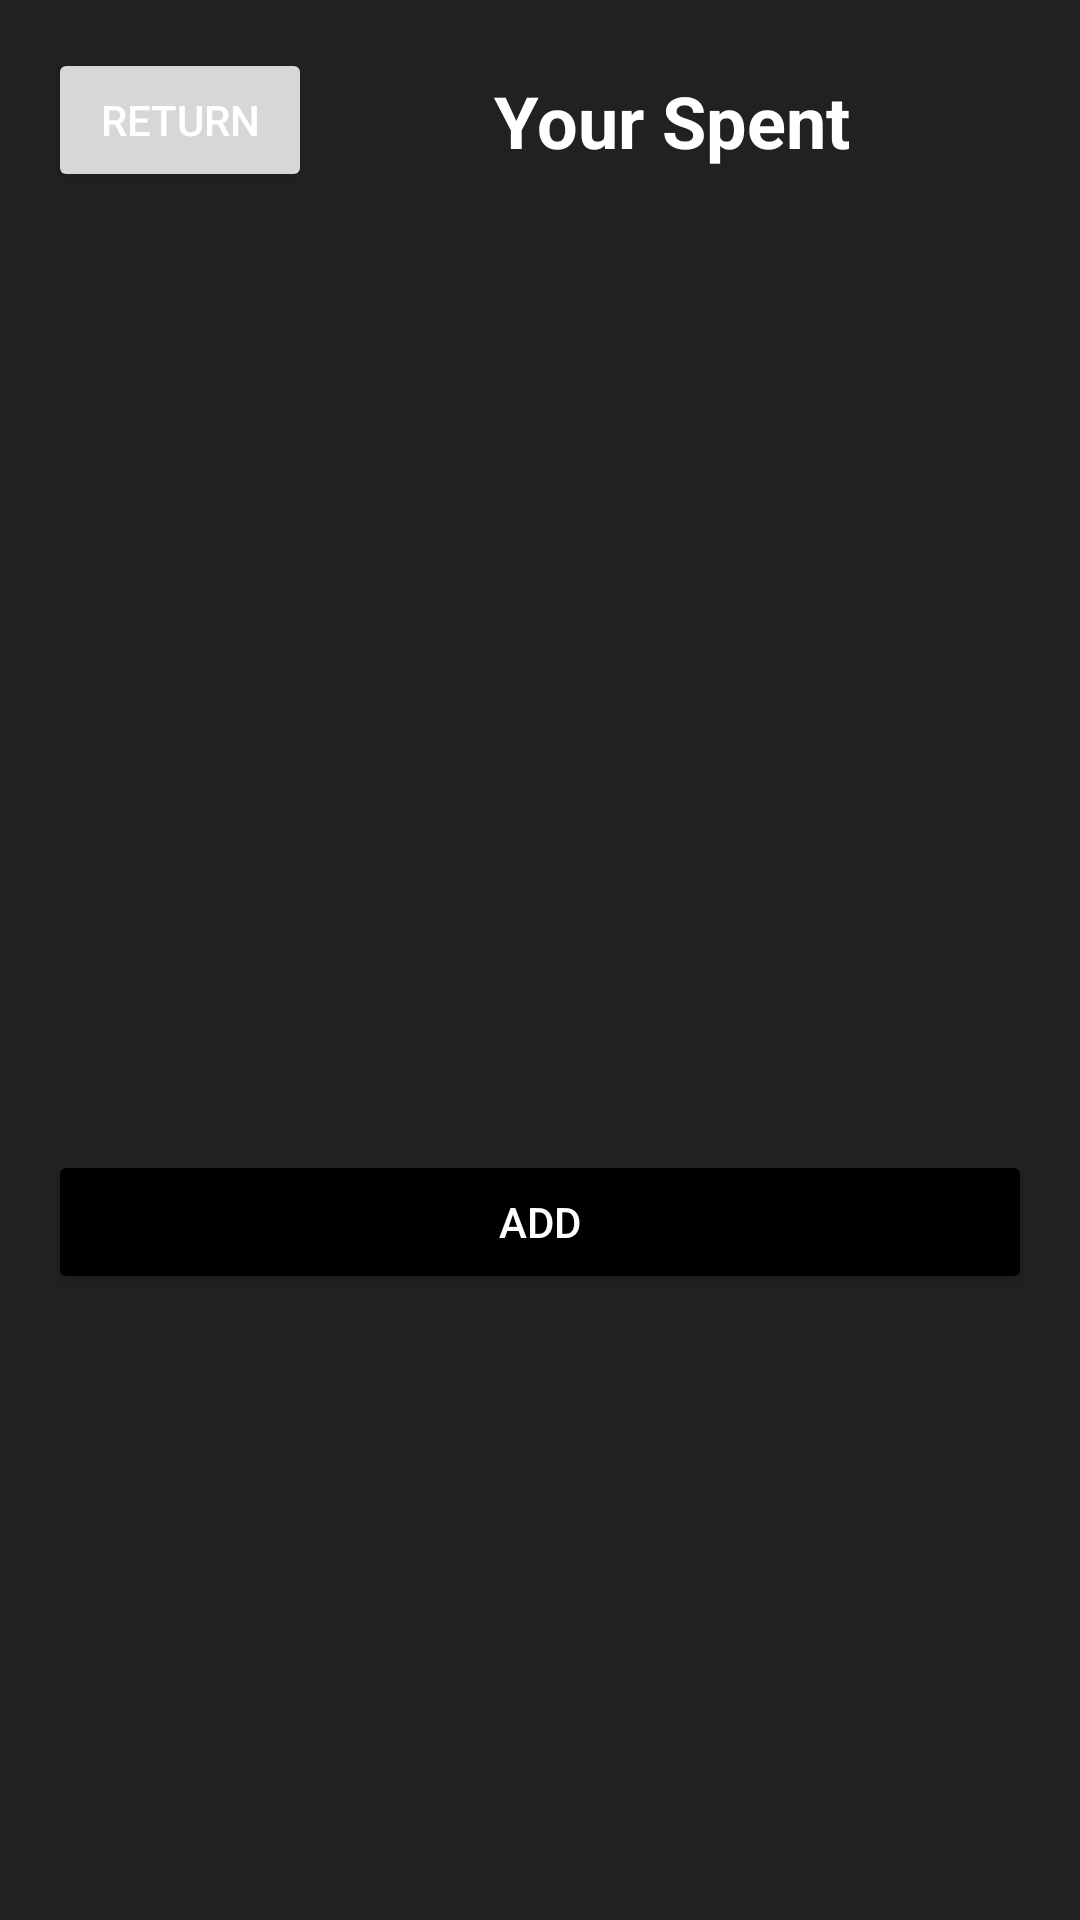

Android layout source for this screen:
<!-- AndroidManifest.xml: application theme Theme.CampusExpenseManager -->
<!-- res/layout/activity_view_transaction.xml -->
<?xml version="1.0" encoding="utf-8"?>
<androidx.constraintlayout.widget.ConstraintLayout
    xmlns:android="http://schemas.android.com/apk/res/android"
    xmlns:app="http://schemas.android.com/apk/res-auto"
    xmlns:tools="http://schemas.android.com/tools"
    android:layout_width="match_parent"
    android:layout_height="match_parent"
    android:orientation="vertical"
    android:padding="16dp"
    android:background="#212121">

    

    

    

    

    <ScrollView
        android:id="@+id/scrollView2"
        android:layout_width="362dp"
        android:layout_height="271dp"
        android:layout_marginTop="24dp"
        app:layout_constraintEnd_toEndOf="parent"
        app:layout_constraintHorizontal_bias="0.47"
        app:layout_constraintStart_toStartOf="parent"
        app:layout_constraintTop_toBottomOf="@+id/txtSpendingData">

        <LinearLayout
            android:layout_width="match_parent"
            android:layout_height="wrap_content"
            android:orientation="vertical">

            <androidx.recyclerview.widget.RecyclerView
                android:id="@+id/rvTransaction"
                android:layout_width="match_parent"
                android:layout_height="wrap_content"
                />
        </LinearLayout>
    </ScrollView>

    <TextView
        android:id="@+id/txtSpendingData"
        android:layout_width="wrap_content"
        android:layout_height="wrap_content"
        android:layout_marginTop="8dp"
        android:text="Your Spent"
        android:textColor="@color/white"
        android:textSize="24sp"
        android:textStyle="bold"
        app:layout_constraintEnd_toEndOf="parent"
        app:layout_constraintStart_toEndOf="@+id/btnReturnFromSpend"
        app:layout_constraintTop_toTopOf="parent" />

    <Button
        android:id="@+id/btn_add_transaction"
        android:layout_width="match_parent"
        android:layout_height="wrap_content"
        android:layout_marginTop="32dp"
        android:backgroundTint="@color/black"
        android:text="Add"
        android:textColor="@android:color/white"
        app:layout_constraintEnd_toEndOf="parent"
        app:layout_constraintHorizontal_bias="0.0"
        app:layout_constraintStart_toStartOf="parent"
        app:layout_constraintTop_toBottomOf="@+id/scrollView2" />


    <Button
        android:id="@+id/btnReturnFromSpend"
        android:layout_width="wrap_content"
        android:layout_height="wrap_content"
        android:text="@string/Return"
        android:textColor="@color/white"
        app:layout_constraintTop_toTopOf="parent"
        tools:layout_editor_absoluteX="14dp" />

</androidx.constraintlayout.widget.ConstraintLayout>
<!-- resources referenced by this layout -->
<resources>
  <color name="black">#FF000000</color>
  <color name="white">#FFFFFFFF</color>
  <string name="Return">Return</string>
  <style name="Theme.CampusExpenseManager" parent="Base.Theme.CampusExpenseManager" />
  <style name="Base.Theme.CampusExpenseManager" parent="Theme.Material3.DayNight.NoActionBar">
          
          
          <item name="colorPrimary">@color/gray</item>
          <item name="colorPrimaryVariant">@color/gray</item>
          <item name="colorOnPrimary">@color/gray</item>
          
          <item name="colorSecondary">@color/gray</item>
          <item name="colorSecondaryVariant">@color/gray</item>
          <item name="colorOnSecondary">@color/gray</item>
          
          <item name="android:statusBarColor">?attr/colorPrimaryVariant</item>
          
      </style>
  <color name="gray">#100C0C</color>
</resources>
